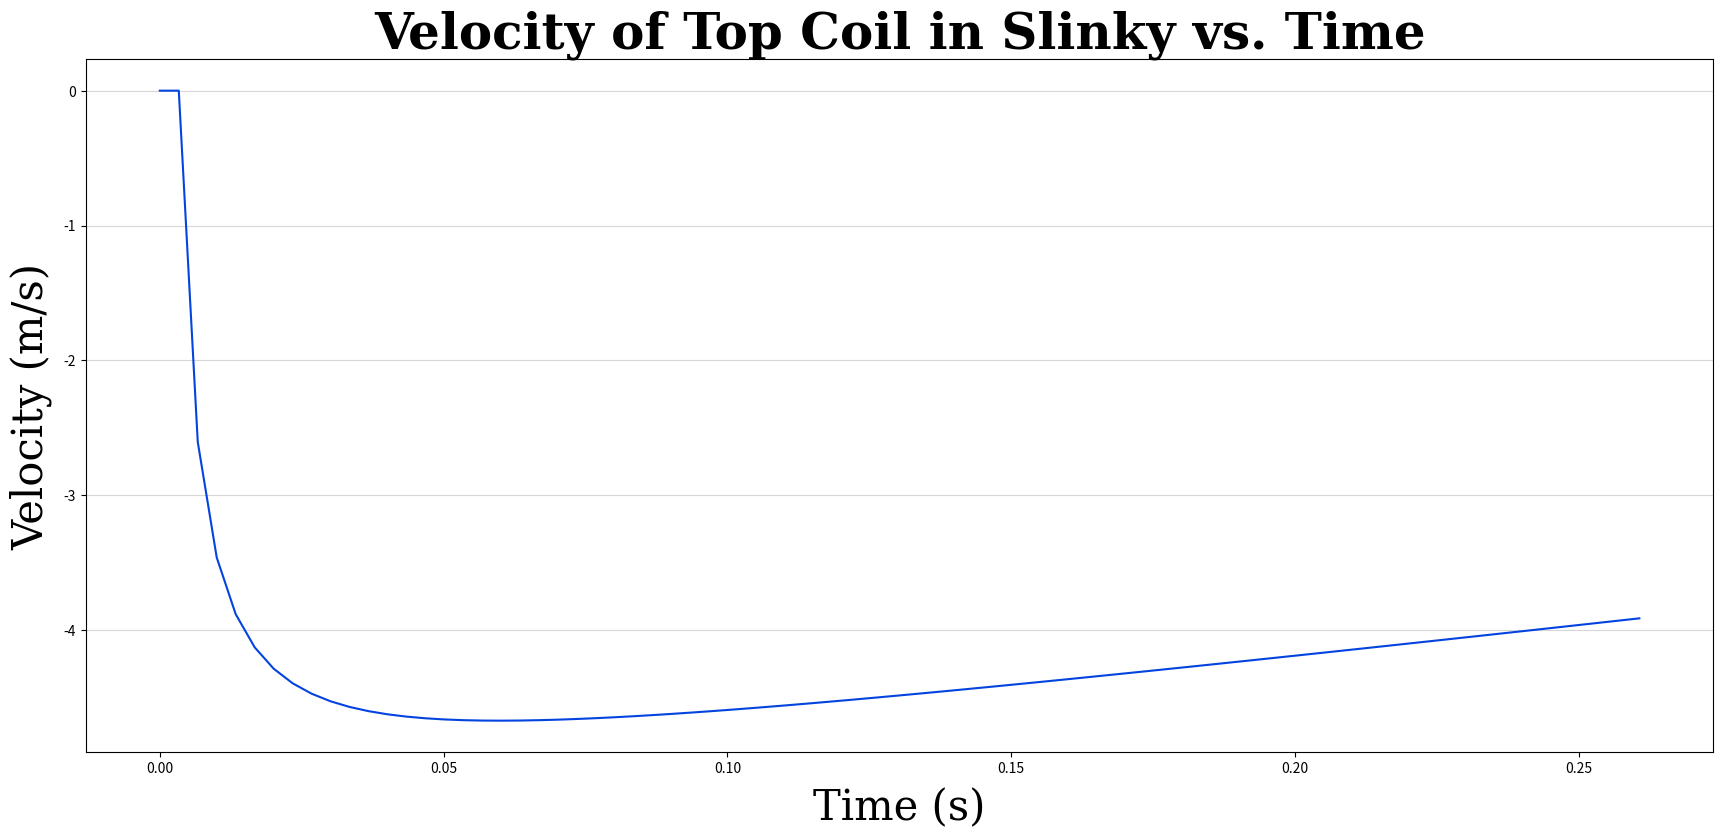

The matplotlib source for this figure:
#!/usr/bin/env python3
# -*- coding: utf-8 -*-
"""
Created on Wed May  6 17:21:00 2020

@author: qhu12
"""

import matplotlib.pyplot as plt
import numpy as np
# Declare constants of the slinky held in stationary state

Nf = 72 #number of free coils
Nc = 8 #number of non-free coils
mc = 2.5e-3 #mass of each coil (kg)
Lf = 1.00 #natural length of the slinky (m)
g = -9.80 #gravity acceleration, setting the downard direction as the positive direction (m/s^2)
kc = 76.6 #spring constant of the slinky (N/m)

DT = 3.342e-3 #collision time interval (s) the collision interval doesn't vary much, so I give it a constant value
N = Nf+Nc-1 #number of time intervals
T = N*DT #stimulation time duration (s)

V_initial = np.empty(N) 
a_com = np.empty(N)
V_final = np.empty(N)
time = np.empty(N)

#initial condition
V_initial[0] = 0 #the initial velocity of the first coil is released from rest (m/s)
a_com [0] = -1558 #the first acceleration of centre of mass (m/s^2)
V_final[0] = -6.56 #the final velocity of the first coil, right before the first coil collides with the second coil (m/s)

      
for j in range (0,N-1): #using loop to make an increment, j is the number of loops
    
    time[0] = 0 #initial time (s)
    
    time[1] = time[0]+DT #Euler's method for the increment of time
    
    time[j+1] = time[j]+DT #Euler's method
            
    a_com [0] = -1558 #initial acceleration (m/s^2)
    
    V_initial[0] = 0 #initial velocity (m/s)

    V_final[0] = -6.56 #first velocity right before the collision between the first and the second coil(m/s)
        
    a_com[j+1] = 2*(Nf+Nc)*g/(j+1)-g 
    #using euqation (7) in my paper to find the accelerations of the centre of mass (compressed coils)
                
    V_initial[j+1] = j/(j+1)*V_final[j] 
    #using equation (9) to find the velocities of top coils as it collapses with coils below it      
        
    V_final[j+1] = V_initial[j+1] + a_com[j+1]*DT 
    #using kinetics equation Vfinal = Vinitial + a*t
                
    j+=1 #each time after collision, the number of coils increased by 1

plt.figure(figsize=[21,9], dpi=50)

plt.plot(time, V_initial, color = "xkcd:blue")

plt.title('Velocity of Top Coil in Slinky vs. Time', fontsize = 36, weight = "bold", family = "Serif")

plt.xlabel('Time (s)',fontsize = 30, family="serif",labelpad =8 )

plt.ylabel('Velocity (m/s)', fontsize = 30, family="serif", labelpad =8)

plt.grid(True, axis = 'y', alpha = 0.5)

plt.plot()




